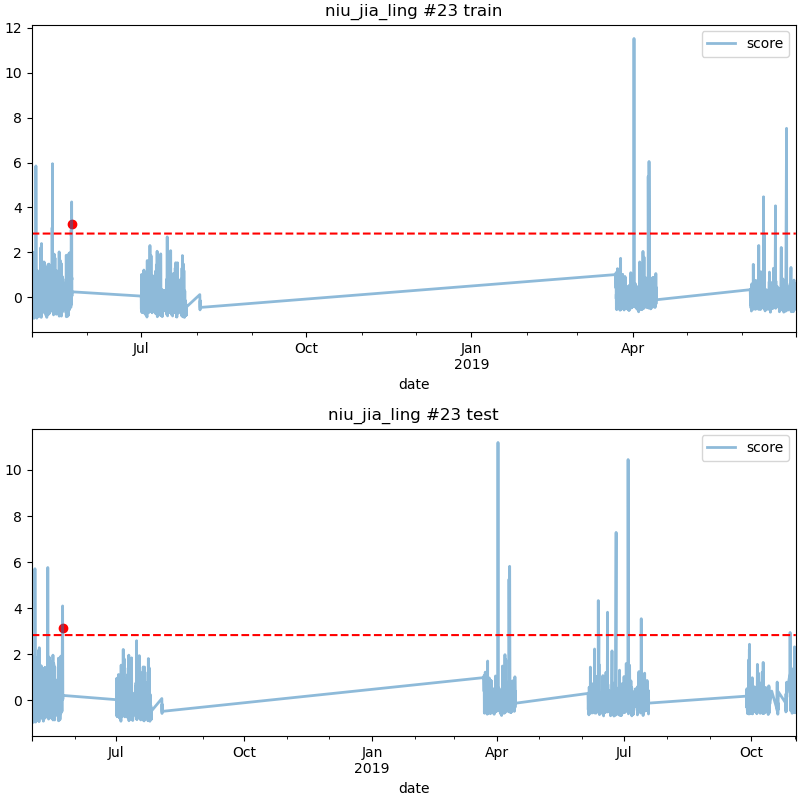

Values plotted in this chart, from the file beside it:
date, score
2018-05-23 08:00, 3.128
